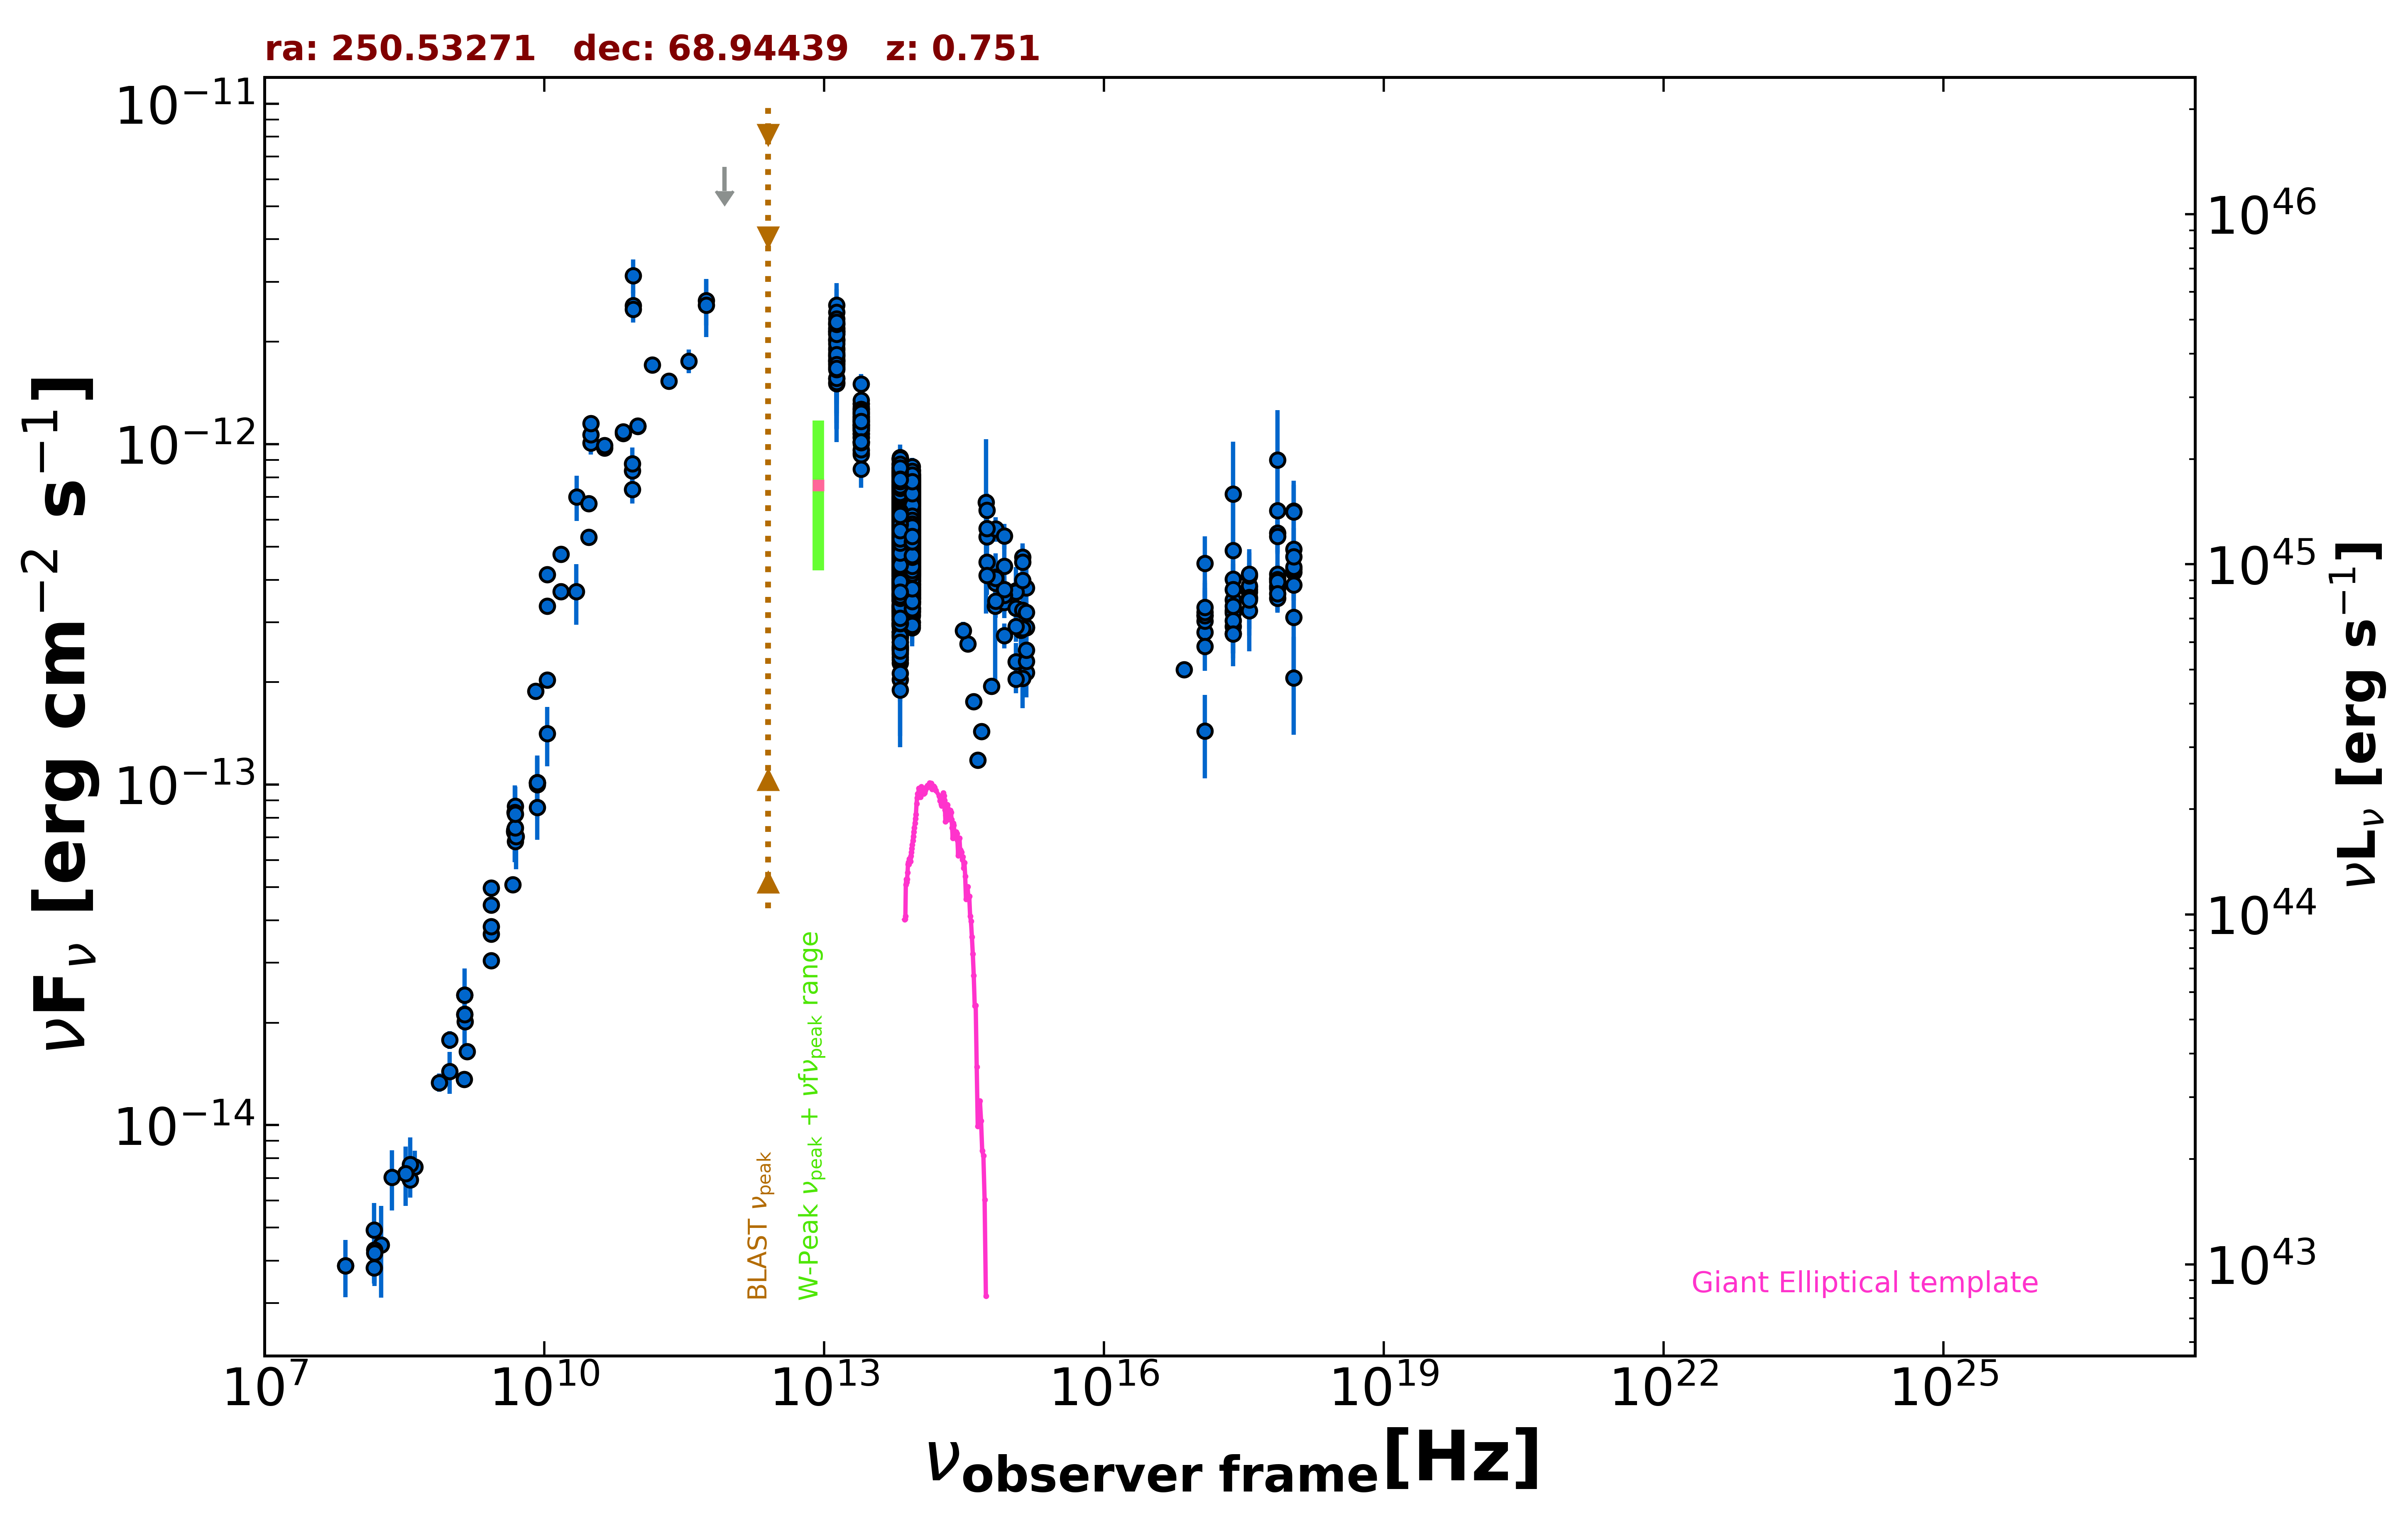

Source data for this figure (header and first rows):
freq., flux, err_flux, MJD_start, MJD_end, flag, catalog, reference
1.400e+09, 2.408e-14, 7.200e-16, 55000, 55000, , NVSS, Condon et al. 1998  AJ  115  1693
2.418e+17, 7.137e-13, 3.034e-13, 55000, 55000, , XMMSL2, Saxton et al. 2008  A&A  480  611
7.253e+17, 8.980e-13, 3.619e-13, 55000, 55000, , XMMSL2, Saxton et al. 2008  A&A  480  611
2.418e+17, 4.878e-13, 2.451e-13, 55000, 55000, , XMMSL2, Saxton et al. 2008  A&A  480  611
7.253e+17, 6.376e-13, 2.901e-13, 55000, 55000, , XMMSL2, Saxton et al. 2008  A&A  480  611
2.418e+17, 2.784e-13, 4.370e-14, 55000, 55000, , RASS, Boller et al. 2016  A&A  103  1
2.418e+17, 3.244e-13, 2.310e-14, 54146, 55090, , 1OUSX, Giommi et al. in preparation
1.209e+17, 2.803e-13, 2.160e-14, 54146, 55090, , 1OUSX, Giommi et al. in preparation
3.627e+17, 3.685e-13, 2.460e-14, 54146, 55090, , 1OUSX, Giommi et al. in preparation
7.253e+17, 3.833e-13, 1.680e-14, 54146, 55090, , 1OUSX, Giommi et al. in preparation
1.088e+18, 4.213e-13, 3.490e-14, 54146, 55090, , 1OUSX, Giommi et al. in preparation
7.253e+17, 4.042e-13, 1.835e-14, 55000, 55000, , 2SXPS, Evans et al. 2020  ApJS  247  54
1.209e+17, 3.024e-13, 2.475e-14, 55000, 55000, , 2SXPS, Evans et al. 2020  ApJS  247  54
3.627e+17, 3.812e-13, 2.745e-14, 55000, 55000, , 2SXPS, Evans et al. 2020  ApJS  247  54
1.088e+18, 4.295e-13, 3.850e-14, 55000, 55000, , 2SXPS, Evans et al. 2020  ApJS  247  54
2.418e+17, 2.917e-13, 0.000e+00, 55000, 55000, , Chandra-CSC2, Evans et al. 2010  ApJS  189  37
1.088e+18, 4.911e-13, 0.000e+00, 55000, 55000, , Chandra-CSC2, Evans et al. 2010  ApJS  189  37
3.627e+17, 3.741e-13, 0.000e+00, 55000, 55000, , Chandra-CSC2, Evans et al. 2010  ApJS  189  37
7.253e+17, 4.152e-13, 0.000e+00, 55000, 55000, , Chandra-CSC2, Evans et al. 2010  ApJS  189  37
7.253e+16, 2.181e-13, 0.000e+00, 55000, 55000, , Chandra-CSC2, Evans et al. 2010  ApJS  189  37
1.500e+08, 3.807e-15, 3.805e-16, 55000, 55000, , TGSS150, Intema et al. 2017  A&A  598  A781
7.400e+07, 3.863e-15, 5.200e-17, 55000, 55000, , VLSSR, Lane et al. 2014  MNRAS  440 327
8.400e+09, 1.013e-13, 0.000e+00, 55000, 55000, , CRATES, Healey et al. 2007  ApJS  171  61
4.800e+09, 7.330e-14, 6.525e-15, 55000, 55000, , GB6, Gregory et al. 1996  ApJS  103  427
4.800e+09, 7.277e-14, 6.095e-15, 55000, 55000, , GB87, Gregory et al. 1992  VizieR  VIII/14/j20…
3.140e+10, 1.008e-12, 7.520e-14, 55000, 55000, , KUEHR, Kuehr et al. 1981  A&AS  45  367
2.695e+09, 3.638e-14, 1.885e-15, 55000, 55000, , KUEHR, Kuehr et al. 1981  A&AS  45  367
1.506e+10, 3.691e-13, 2.110e-14, 55000, 55000, , KUEHR, Kuehr et al. 1981  A&AS  45  367
2.695e+09, 3.827e-14, 5.400e-16, 55000, 55000, , KUEHR, Kuehr et al. 1981  A&AS  45  367
9.000e+10, 2.556e-12, 2.790e-13, 55000, 55000, , KUEHR, Kuehr et al. 1981  A&AS  45  367
9.000e+10, 3.132e-12, 3.600e-13, 55000, 55000, , KUEHR, Kuehr et al. 1981  A&AS  45  367
8.085e+09, 1.884e-13, 9.700e-15, 55000, 55000, , KUEHR, Kuehr et al. 1981  A&AS  45  367
1.070e+10, 4.141e-13, 2.100e-15, 55000, 55000, , KUEHR, Kuehr et al. 1981  A&AS  45  367
9.660e+08, 1.439e-14, 2.030e-15, 55000, 55000, , KUEHR, Kuehr et al. 1981  A&AS  45  367
1.484e+09, 1.647e-14, 8.900e-16, 55000, 55000, , KUEHR, Kuehr et al. 1981  A&AS  45  367
4.585e+09, 5.089e-14, 2.750e-15, 55000, 55000, , KUEHR, Kuehr et al. 1981  A&AS  45  367
1.410e+09, 2.016e-14, 1.400e-16, 55000, 55000, , KUEHR, Kuehr et al. 1981  A&AS  45  367
1.070e+10, 3.349e-13, 2.100e-15, 55000, 55000, , KUEHR, Kuehr et al. 1981  A&AS  45  367
3.140e+10, 1.068e-12, 1.066e-13, 55000, 55000, , KUEHR, Kuehr et al. 1981  A&AS  45  367
2.700e+09, 4.428e-14, 5.400e-16, 55000, 55000, , KUEHR, Kuehr et al. 1981  A&AS  45  367
2.695e+09, 3.045e-14, 1.615e-15, 55000, 55000, , KUEHR, Kuehr et al. 1981  A&AS  45  367
4.885e+09, 8.646e-14, 4.395e-15, 55000, 55000, , KUEHR, Kuehr et al. 1981  A&AS  45  367
3.140e+10, 1.152e-12, 2.850e-14, 55000, 55000, , KUEHR, Kuehr et al. 1981  A&AS  45  367
1.070e+10, 2.032e-13, 5.350e-15, 55000, 55000, , KUEHR, Kuehr et al. 1981  A&AS  45  367
2.219e+10, 7.010e-13, 1.065e-13, 55000, 55000, , KUEHR, Kuehr et al. 1981  A&AS  45  367
4.900e+09, 6.811e-14, 4.900e-16, 55000, 55000, , KUEHR, Kuehr et al. 1981  A&AS  45  367
8.960e+10, 2.491e-12, 1.345e-13, 55000, 55000, , KUEHR, Kuehr et al. 1981  A&AS  45  367
2.700e+09, 4.968e-14, 5.400e-16, 55000, 55000, , KUEHR, Kuehr et al. 1981  A&AS  45  367
9.680e+08, 1.781e-14, 1.065e-15, 55000, 55000, , KUEHR, Kuehr et al. 1981  A&AS  45  367
1.500e+10, 4.755e-13, 2.400e-14, 55000, 55000, , KUEHR, Kuehr et al. 1981  A&AS  45  367
7.500e+08, 1.335e-14, 8.250e-16, 55000, 55000, , KUEHR, Kuehr et al. 1981  A&AS  45  367
4.080e+08, 7.548e-15, 8.570e-16, 55000, 55000, , KUEHR, Kuehr et al. 1981  A&AS  45  367
1.379e+09, 1.365e-14, 6.900e-16, 55000, 55000, , KUEHR, Kuehr et al. 1981  A&AS  45  367
4.850e+09, 7.401e-14, 0.000e+00, 55000, 55000, , NORTH20, White and Becker  1992  ApJS  79  331
1.400e+09, 2.118e-14, 0.000e+00, 55000, 55000, , NORTH20, White and Becker  1992  ApJS  79  331
3.650e+08, 6.909e-15, 0.000e+00, 55000, 55000, , NORTH20, White and Becker  1992  ApJS  79  331
1.000e+11, 1.130e-12, 3.900e-14, 55000, 55000, , PCCS2100, GHz The Planck Collaboration 2018  A&A  …
3.000e+10, 5.338e-13, 1.755e-14, 55000, 55000, , PCCS2, 30 GHz The Planck Collaboration 2018  A&…
4.400e+10, 9.757e-13, 4.650e-14, 55000, 55000, , PCCS2, 44 GHz The Planck Collaboration 2018  A&…
5.450e+11, 2.642e-12, 4.075e-13, 55000, 55000, , PCCS2545, GHz The Planck Collaboration 2018  A&A  …
... 1,968 more rows
